Photos from the image-classification dataset "MRI_PROCESSED" in the GitHub repository JpLimags/MRI_based_brain_tumor_detection. Its 4 classes are: glioma tumor, meningioma tumor, no tumor, pituitary tumor.

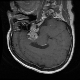
Label: pituitary tumor

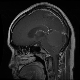
Label: glioma tumor

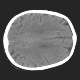
Label: no tumor

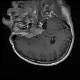
Label: meningioma tumor

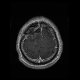
Label: glioma tumor

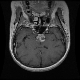
Label: pituitary tumor
